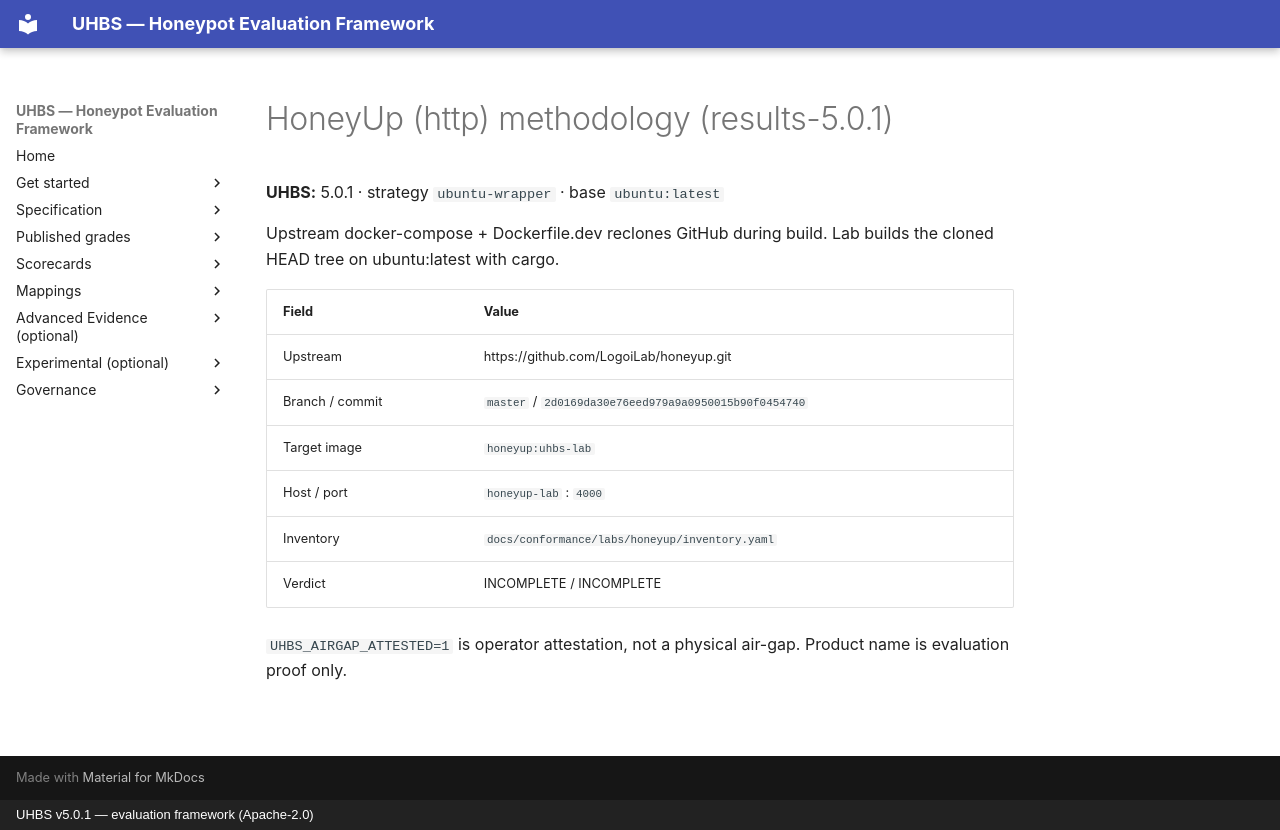

repository: uhbs/uhbs-standard · page: conformance/latest/results-5.0.0/honeyup/METHODOLOGY/index.html · generator: mkdocs · copyright: UHBS v5.0.1 — evaluation framework (Apache-2.0)

# HoneyUp (http) methodology (results-5.0.1)

**UHBS:** 5.0.1 · strategy `ubuntu-wrapper` · base `ubuntu:latest`

Upstream docker-compose + Dockerfile.dev reclones GitHub during build. Lab builds the cloned HEAD tree on ubuntu:latest with cargo.

| Field | Value |
| --- | --- |
| Upstream | https://github.com/LogoiLab/honeyup.git |
| Branch / commit | `master` / `2d0169da30e76eed979a9a0950015b90f0454740` |
| Target image | `honeyup:uhbs-lab` |
| Host / port | `honeyup-lab` : `4000` |
| Inventory | `docs/conformance/labs/honeyup/inventory.yaml` |
| Verdict | INCOMPLETE / INCOMPLETE |

`UHBS_AIRGAP_ATTESTED=1` is operator attestation, not a physical air-gap. Product name is evaluation proof only.
